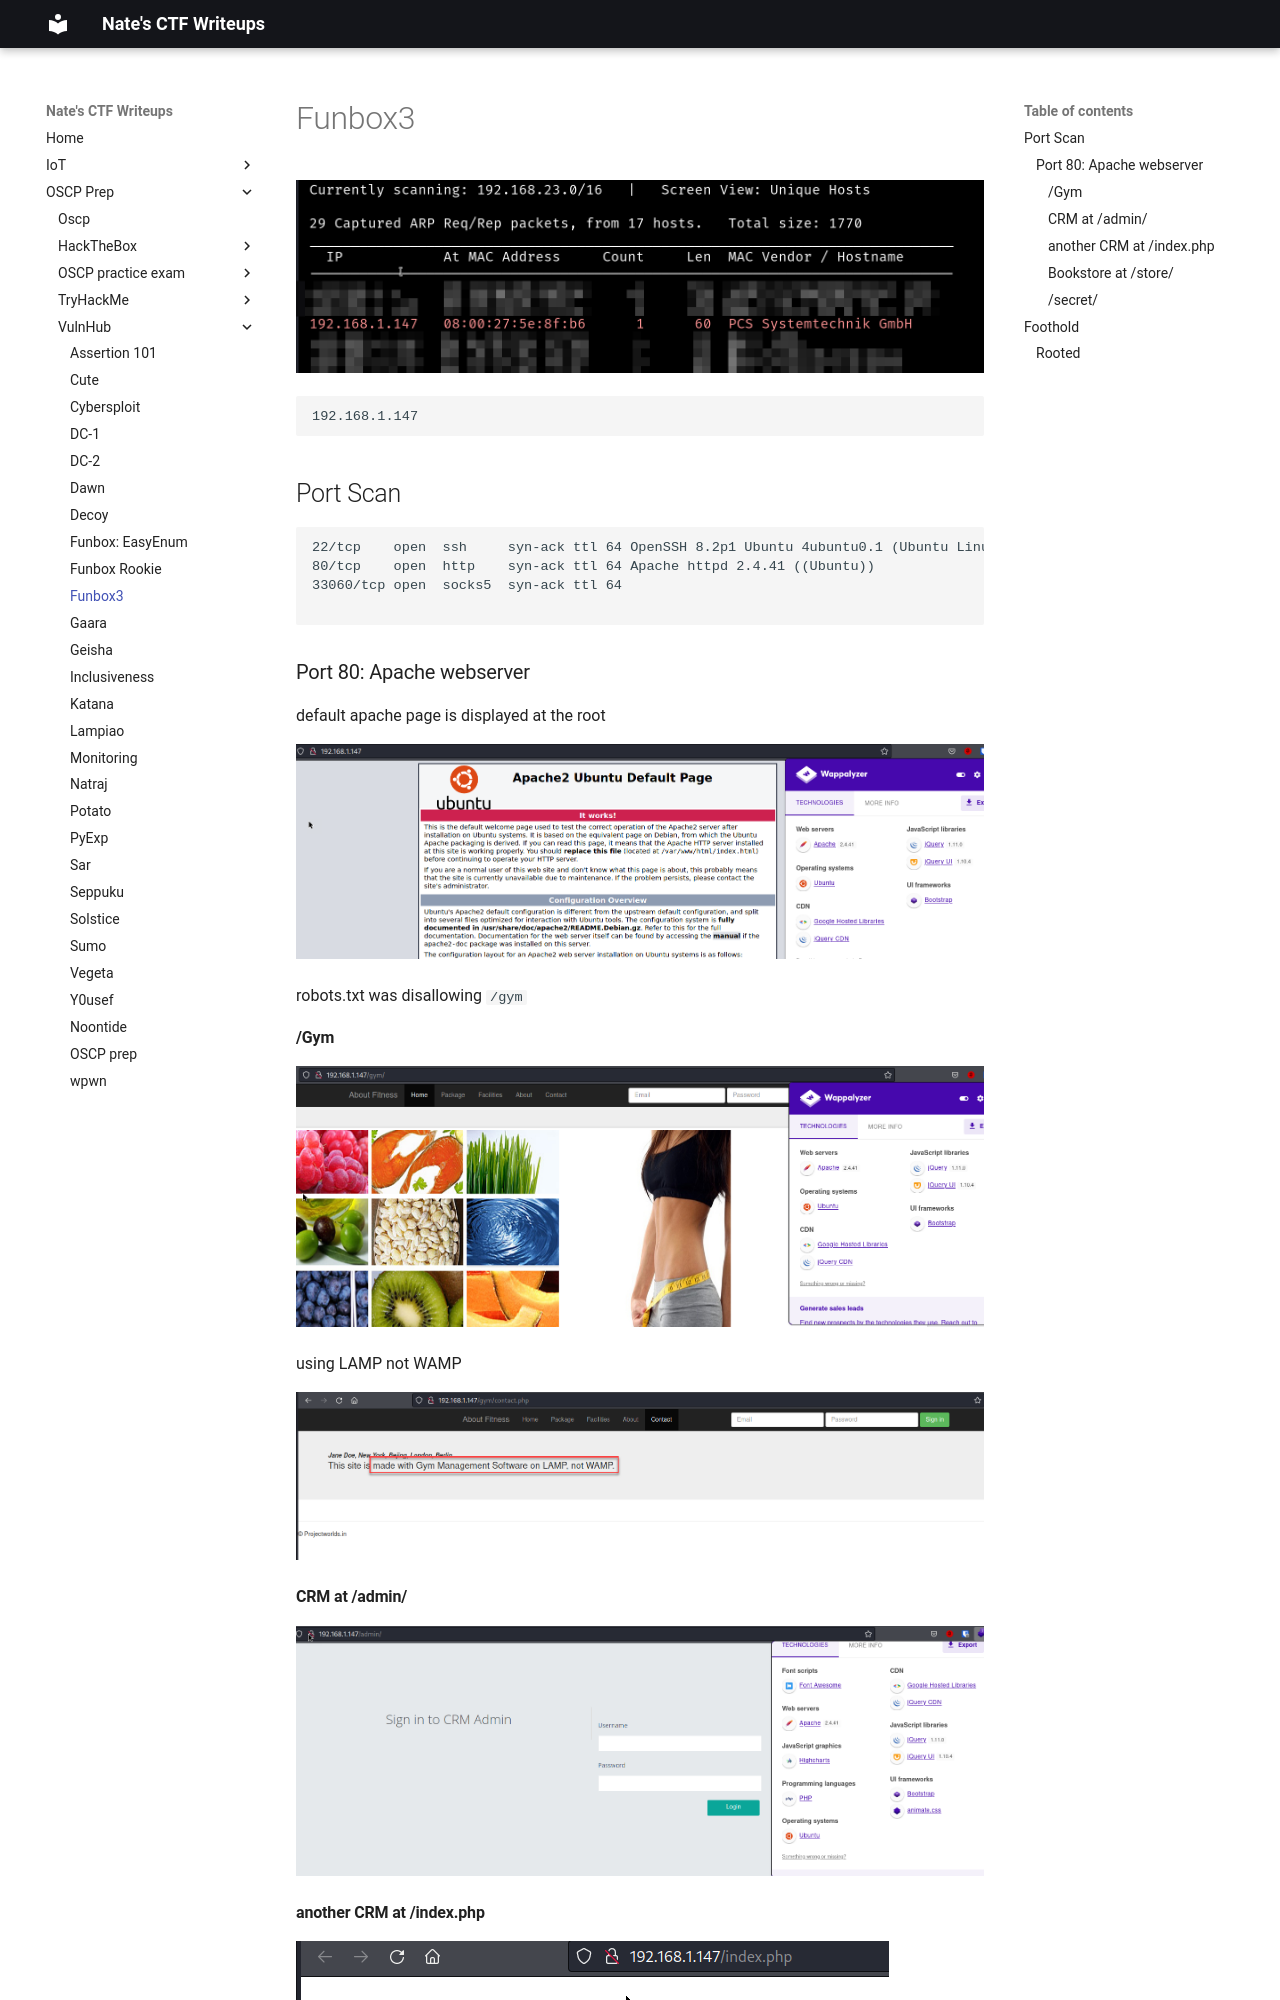

repository: nobodynate/nobodynate.github.io · page: OSCP-Prep/VulnHub/Funbox3/index.html · generator: mkdocs

# Funbox3
![[Pasted image 20220511072612.png]]

```text
192.168.1.147
```


## Port Scan
```nmap
22/tcp    open  ssh     syn-ack ttl 64 OpenSSH 8.2p1 Ubuntu 4ubuntu0.1 (Ubuntu Linux; protocol 2.0)
80/tcp    open  http    syn-ack ttl 64 Apache httpd 2.4.41 ((Ubuntu))
33060/tcp open  socks5  syn-ack ttl 64

```


### Port 80: Apache webserver

default apache page is displayed at the root

![[Pasted image 20220511072643.png]]

robots.txt was disallowing `/gym`

#### /Gym

![[Pasted image 20220511072701.png]]

using LAMP not WAMP

![[Pasted image 20220511072743.png]]

#### CRM at /admin/

![[Pasted image 20220511073142.png]]
